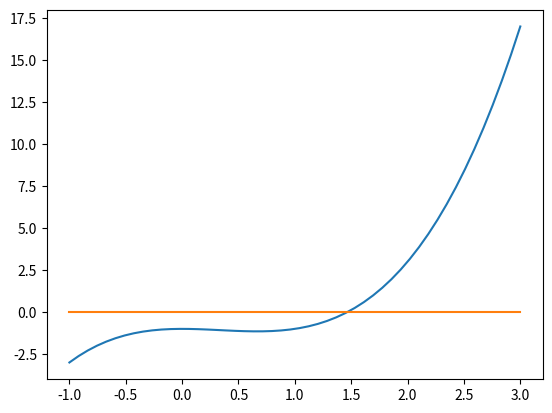

The script that saved this image:
import numpy as np
import matplotlib.pyplot as plt

def secant(f,a,b,N):
    '''Approximate solution of f(x)=0 on interval [a,b] by the secant method.

    Parameters
    ----------
    f : function
        The function for which we are trying to approximate a solution f(x)=0.
    a,b : numbers
        The interval in which to search for a solution. The function returns
        None if f(a)*f(b) >= 0 since a solution is not guaranteed.
    N : (positive) integer
        The number of iterations to implement.

    Returns
    -------
    m_N : number
        The x intercept of the secant line on the the Nth interval
            m_n = a_n - f(a_n)*(b_n - a_n)/(f(b_n) - f(a_n))
        The initial interval [a_0,b_0] is given by [a,b]. If f(m_n) == 0
        for some intercept m_n then the function returns this solution.
        If all signs of values f(a_n), f(b_n) and f(m_n) are the same at any
        iterations, the secant method fails and return None.

    Examples
    --------
    >>> f = lambda x: x**2 - x - 1
    >>> secant(f,1,2,5)
    1.6180257510729614
    '''
    if f(a)*f(b) >= 0:
        print("Secant method fails.")
        return None
    a_n = a
    b_n = b
    for n in range(1,N+1):
        m_n = a_n - f(a_n)*(b_n - a_n)/(f(b_n) - f(a_n))
        f_m_n = f(m_n)
        if f(a_n)*f_m_n < 0:
            a_n = a_n
            b_n = m_n
        elif f(b_n)*f_m_n < 0:
            a_n = m_n
            b_n = b_n
        elif f_m_n == 0:
            print("Found exact solution.")
            return m_n
        else:
            print("Secant method fails.")
            return None
    return a_n - f(a_n)*(b_n - a_n)/(f(b_n) - f(a_n))

def bisection(f,a,b,N):
    '''Approximate solution of f(x)=0 on interval [a,b] by bisection method.

    Parameters
    ----------
    f : function
        The function for which we are trying to approximate a solution f(x)=0.
    a,b : numbers
        The interval in which to search for a solution. The function returns
        None if f(a)*f(b) >= 0 since a solution is not guaranteed.
    N : (positive) integer
        The number of iterations to implement.

    Returns
    -------
    x_N : number
        The midpoint of the Nth interval computed by the bisection method. The
        initial interval [a_0,b_0] is given by [a,b]. If f(m_n) == 0 for some
        midpoint m_n = (a_n + b_n)/2, then the function returns this solution.
        If all signs of values f(a_n), f(b_n) and f(m_n) are the same at any
        iteration, the bisection method fails and return None.

    Examples
    --------
    >>> f = lambda x: x**2 - x - 1
    >>> bisection(f,1,2,25)
    1.618033990263939
    >>> f = lambda x: (2*x - 1)*(x - 3)
    >>> bisection(f,0,1,10)
    0.5
    '''
    if f(a)*f(b) >= 0:
        print("Bisection method fails.")
        return None
    a_n = a
    b_n = b
    for n in range(1,N+1):
        m_n = (a_n + b_n)/2
        f_m_n = f(m_n)
        #print(n)
        #print(a_n)
        #print(b_n)
        #print(m_n)
        #print(f_m_n)
        if f(a_n)*f_m_n < 0:
            a_n = a_n
            b_n = m_n
        elif f(b_n)*f_m_n < 0:
            a_n = m_n
            b_n = b_n
        elif f_m_n == 0:
            print("Found exact solution.")
            return m_n
        else:
            print("Bisection method fails.")
            return None
    return (a_n + b_n)/2

f = lambda x: x**2 - x - 1
approx_phi = bisection(f,1,2,25)
print(approx_phi)
print(abs(approx_phi-(1 + 5**0.5)/2))

approx_phi2 = secant(f,1,2,25)
print(approx_phi2)
print(abs(approx_phi2-(1 + 5**0.5)/2))

print(abs(approx_phi2-approx_phi))

p = lambda x: x**3 - x**2 - 1
print(p(1))
print(p(2))
x=np.linspace(-1,3,50)
plt.plot(x,p(x))
plt.plot(x,0*x)
plt.show()

approx = secant(p,1,2,20)
print(approx)

supergolden = (1 + ((29 + 3*93**0.5)/2)**(1/3) + ((29 - 3*93**0.5)/2)**(1/3))/3
print(supergolden)

error = abs(supergolden - approx)
print(error)

approx_bisec = bisection(p,1,2,20)
print(approx_bisec)
error2 = abs(supergolden - approx_bisec)
print(error2)
